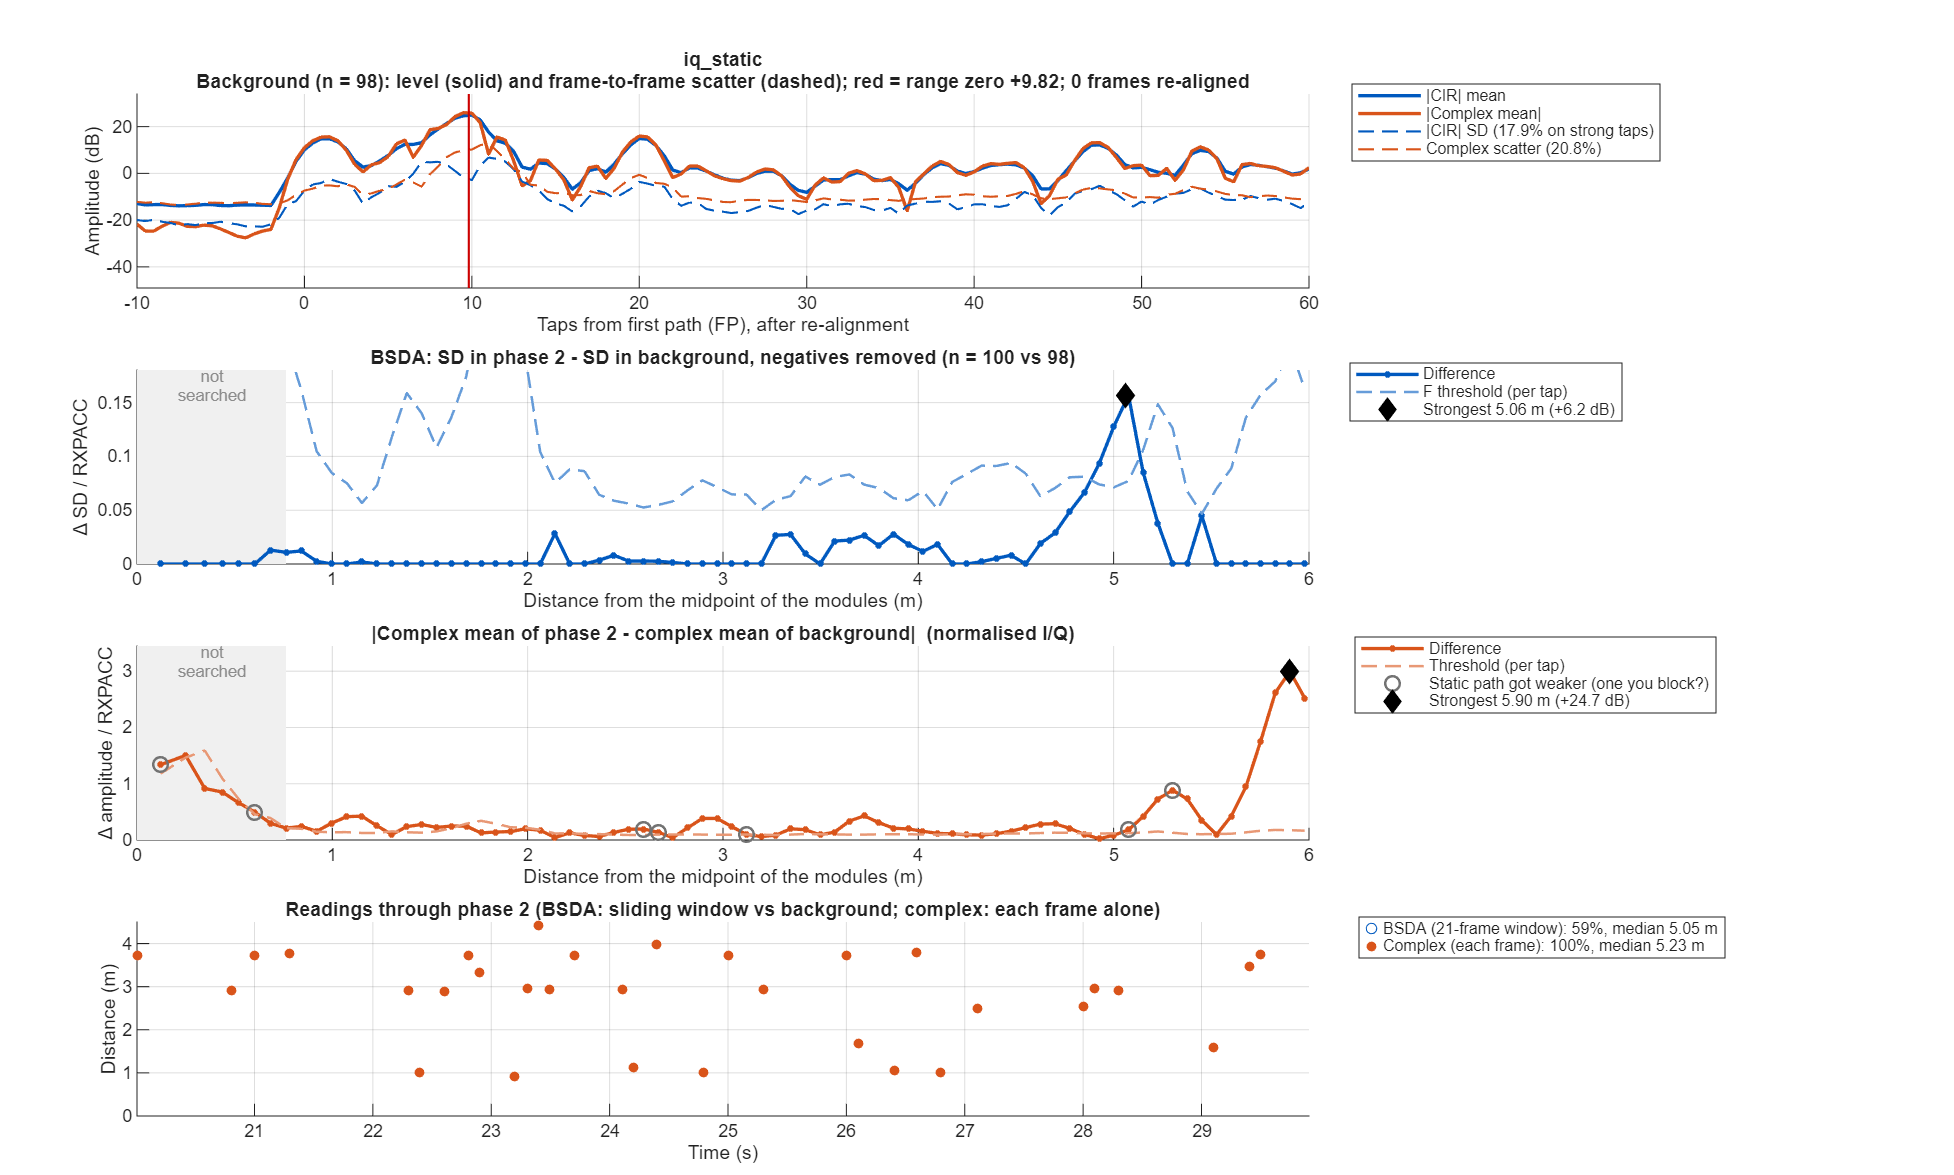

Data behind this chart, as committed beside it:
taps_from_fp, offset_m, bg_mean, bg_sd, p2_sd, sd_diff, bsda_threshold, iq_bg_abs, iq_bg_scatter, iq_p2_abs, iq_diff, iq_threshold
-50, NaN, 0.1914, 0.0952, 0.08532, -0.009873, 0.03945, 0.02288, 0.2164, 0.0373, 0.04036, 0.08033
-49.5, NaN, 0.1879, 0.103, 0.09227, -0.0107, 0.03826, 0.03023, 0.218, 0.01896, 0.03676, 0.07964
-49, NaN, 0.1994, 0.1116, 0.1044, -0.007267, 0.04148, 0.05364, 0.2255, 0.01047, 0.04321, 0.0824
-48.5, NaN, 0.2143, 0.1088, 0.09542, -0.01334, 0.04041, 0.08504, 0.2252, 0.02614, 0.06024, 0.08227
-48, NaN, 0.2154, 0.09417, 0.094, -0.0001664, 0.03499, 0.1013, 0.2217, 0.03586, 0.06551, 0.08099
-47.5, NaN, 0.2131, 0.08928, 0.07762, -0.01166, 0.03317, 0.08607, 0.2233, 0.03648, 0.05445, 0.08159
-47, NaN, 0.2143, 0.09726, 0.08173, -0.01554, 0.03614, 0.05691, 0.2385, 0.03364, 0.02993, 0.08716
-46.5, NaN, 0.2145, 0.09002, 0.07178, -0.01824, 0.03345, 0.041, 0.2462, 0.0423, 0.006653, 0.08997
-46, NaN, 0.2166, 0.08531, 0.0849, -0.000414, 0.0317, 0.04487, 0.2466, 0.07071, 0.03839, 0.09011
-45.5, NaN, 0.2215, 0.08002, 0.08637, 0.006354, 0.02973, 0.06371, 0.2412, 0.08749, 0.05051, 0.08814
-45, NaN, 0.228, 0.08423, 0.1018, 0.01762, 0.03129, 0.0921, 0.2437, 0.08865, 0.03443, 0.08903
-44.5, NaN, 0.2399, 0.07686, 0.1043, 0.02745, 0.02856, 0.1071, 0.2539, 0.089, 0.01957, 0.09276
-44, NaN, 0.2563, 0.08769, 0.1189, 0.03125, 0.03258, 0.08488, 0.2816, 0.08028, 0.03866, 0.1029
-43.5, NaN, 0.2591, 0.08599, 0.1089, 0.02289, 0.03195, 0.04362, 0.2945, 0.05977, 0.03593, 0.1076
-43, NaN, 0.2552, 0.09349, 0.1029, 0.009464, 0.03473, 0.02713, 0.2889, 0.05207, 0.02597, 0.1056
-42.5, NaN, 0.2401, 0.07905, 0.08799, 0.008941, 0.02937, 0.02763, 0.2645, 0.04148, 0.02179, 0.09663
-42, NaN, 0.2126, 0.08425, 0.0908, 0.006548, 0.0313, 0.01955, 0.2436, 0.02632, 0.02865, 0.089
-41.5, NaN, 0.2014, 0.08198, 0.07847, -0.003506, 0.03046, 0.01227, 0.2292, 0.03501, 0.02552, 0.08376
-41, NaN, 0.207, 0.09212, 0.07929, -0.01283, 0.03423, 0.04942, 0.2329, 0.04192, 0.02831, 0.08511
-40.5, NaN, 0.2072, 0.0872, 0.07735, -0.009858, 0.0324, 0.0762, 0.2209, 0.03775, 0.04293, 0.08071
-40, NaN, 0.1977, 0.08672, 0.09251, 0.005789, 0.03222, 0.08119, 0.2087, 0.03942, 0.04211, 0.07625
-39.5, NaN, 0.1925, 0.07697, 0.08974, 0.01277, 0.0286, 0.05088, 0.2062, 0.0215, 0.03019, 0.07535
-39, NaN, 0.1914, 0.08434, 0.09734, 0.013, 0.03134, 0.02219, 0.2126, 0.01463, 0.01625, 0.07768
-38.5, NaN, 0.1944, 0.08256, 0.08257, 1.32492e-05, 0.03067, 0.03206, 0.221, 0.02586, 0.00621, 0.08075
-38, NaN, 0.2034, 0.08599, 0.08751, 0.001516, 0.03195, 0.05485, 0.2312, 0.0544, 0.01274, 0.08447
-37.5, NaN, 0.2061, 0.08853, 0.08192, -0.006609, 0.03289, 0.07124, 0.228, 0.07559, 0.01089, 0.08329
-37, NaN, 0.2019, 0.09781, 0.08908, -0.008728, 0.03634, 0.07392, 0.2283, 0.0733, 0.006396, 0.08342
-36.5, NaN, 0.2064, 0.09333, 0.08069, -0.01264, 0.03467, 0.07064, 0.2275, 0.05794, 0.02944, 0.08313
-36, NaN, 0.2178, 0.08646, 0.08115, -0.005318, 0.03212, 0.07264, 0.2379, 0.04409, 0.04459, 0.08691
-35.5, NaN, 0.2219, 0.07954, 0.07548, -0.004055, 0.02955, 0.08216, 0.2407, 0.0429, 0.04175, 0.08794
-35, NaN, 0.2178, 0.08458, 0.08538, 0.0007981, 0.03143, 0.0841, 0.2323, 0.05314, 0.03097, 0.08487
-34.5, NaN, 0.2046, 0.07821, 0.08352, 0.005311, 0.02906, 0.07061, 0.2135, 0.04996, 0.02236, 0.07802
-34, NaN, 0.1882, 0.08043, 0.08879, 0.008365, 0.02988, 0.05752, 0.2068, 0.0449, 0.02208, 0.07556
-33.5, NaN, 0.1917, 0.07926, 0.08489, 0.005626, 0.02945, 0.05953, 0.2148, 0.04661, 0.0179, 0.07849
-33, NaN, 0.2091, 0.08723, 0.09558, 0.00835, 0.03241, 0.07376, 0.2287, 0.05107, 0.023, 0.08357
-32.5, NaN, 0.2119, 0.08085, 0.08558, 0.004721, 0.03004, 0.08423, 0.2219, 0.05413, 0.03143, 0.08108
-32, NaN, 0.2055, 0.08527, 0.09595, 0.01068, 0.03168, 0.08638, 0.2184, 0.06086, 0.0358, 0.07982
-31.5, NaN, 0.2162, 0.08777, 0.09449, 0.006719, 0.03261, 0.1004, 0.2268, 0.08739, 0.04265, 0.08288
-31, NaN, 0.2299, 0.107, 0.09574, -0.0113, 0.03977, 0.1189, 0.2426, 0.1084, 0.04629, 0.08862
-30.5, NaN, 0.2357, 0.09652, 0.08522, -0.01129, 0.03586, 0.117, 0.254, 0.08921, 0.03913, 0.0928
-30, NaN, 0.2435, 0.1039, 0.08955, -0.01434, 0.0386, 0.09354, 0.2667, 0.05725, 0.03819, 0.09745
-29.5, NaN, 0.2324, 0.09028, 0.08154, -0.008744, 0.03354, 0.05948, 0.2531, 0.04703, 0.03069, 0.09248
-29, NaN, 0.2099, 0.08394, 0.09527, 0.01132, 0.03119, 0.04199, 0.2355, 0.04451, 0.004708, 0.08604
-28.5, NaN, 0.2078, 0.07639, 0.08877, 0.01238, 0.02838, 0.05317, 0.229, 0.04517, 0.02556, 0.08368
-28, NaN, 0.2208, 0.08336, 0.09038, 0.007019, 0.03097, 0.06561, 0.2423, 0.03307, 0.04046, 0.08853
-27.5, NaN, 0.2266, 0.0834, 0.08897, 0.005568, 0.03099, 0.05814, 0.2489, 0.03016, 0.02814, 0.09096
-27, NaN, 0.2272, 0.0925, 0.1001, 0.007622, 0.03437, 0.04713, 0.2522, 0.04127, 0.01143, 0.09214
-26.5, NaN, 0.2312, 0.09292, 0.09406, 0.001137, 0.03452, 0.05981, 0.2521, 0.06026, 0.007136, 0.09213
-26, NaN, 0.2315, 0.1018, 0.09642, -0.005393, 0.03783, 0.08373, 0.2508, 0.08364, 0.00513, 0.09163
-25.5, NaN, 0.2369, 0.1005, 0.0994, -0.001144, 0.03736, 0.09668, 0.2422, 0.0936, 0.01537, 0.08848
-25, NaN, 0.2529, 0.1181, 0.1086, -0.009485, 0.04387, 0.1284, 0.2609, 0.1032, 0.02722, 0.09534
-24.5, NaN, 0.2735, 0.1153, 0.1073, -0.007986, 0.04282, 0.2015, 0.2537, 0.1674, 0.04305, 0.09271
-24, NaN, 0.2844, 0.1134, 0.1303, 0.01691, 0.04215, 0.1825, 0.2726, 0.1573, 0.05612, 0.0996
-23.5, NaN, 0.3136, 0.09961, 0.1182, 0.01861, 0.03701, 0.1071, 0.2693, 0.1404, 0.03936, 0.0984
-23, NaN, 0.3643, 0.111, 0.1257, 0.01472, 0.04123, 0.3266, 0.2207, 0.3338, 0.007235, 0.08064
-22.5, NaN, 0.389, 0.1083, 0.1179, 0.009602, 0.04024, 0.4189, 0.1897, 0.4181, 0.0008126, 0.06932
-22, NaN, 0.3842, 0.1153, 0.1233, 0.007969, 0.04284, 0.3723, 0.2098, 0.3622, 0.0199, 0.07667
-21.5, NaN, 0.3876, 0.1131, 0.1205, 0.007446, 0.04201, 0.2329, 0.3298, 0.2007, 0.03459, 0.1205
-21, NaN, 0.4208, 0.164, 0.1783, 0.01429, 0.06092, 0.1046, 0.4548, 0.1432, 0.0495, 0.1662
-20.5, NaN, 0.3899, 0.1631, 0.1631, -1.10348e-05, 0.06059, 0.1308, 0.4029, 0.1573, 0.04057, 0.1472
... 241 more rows
